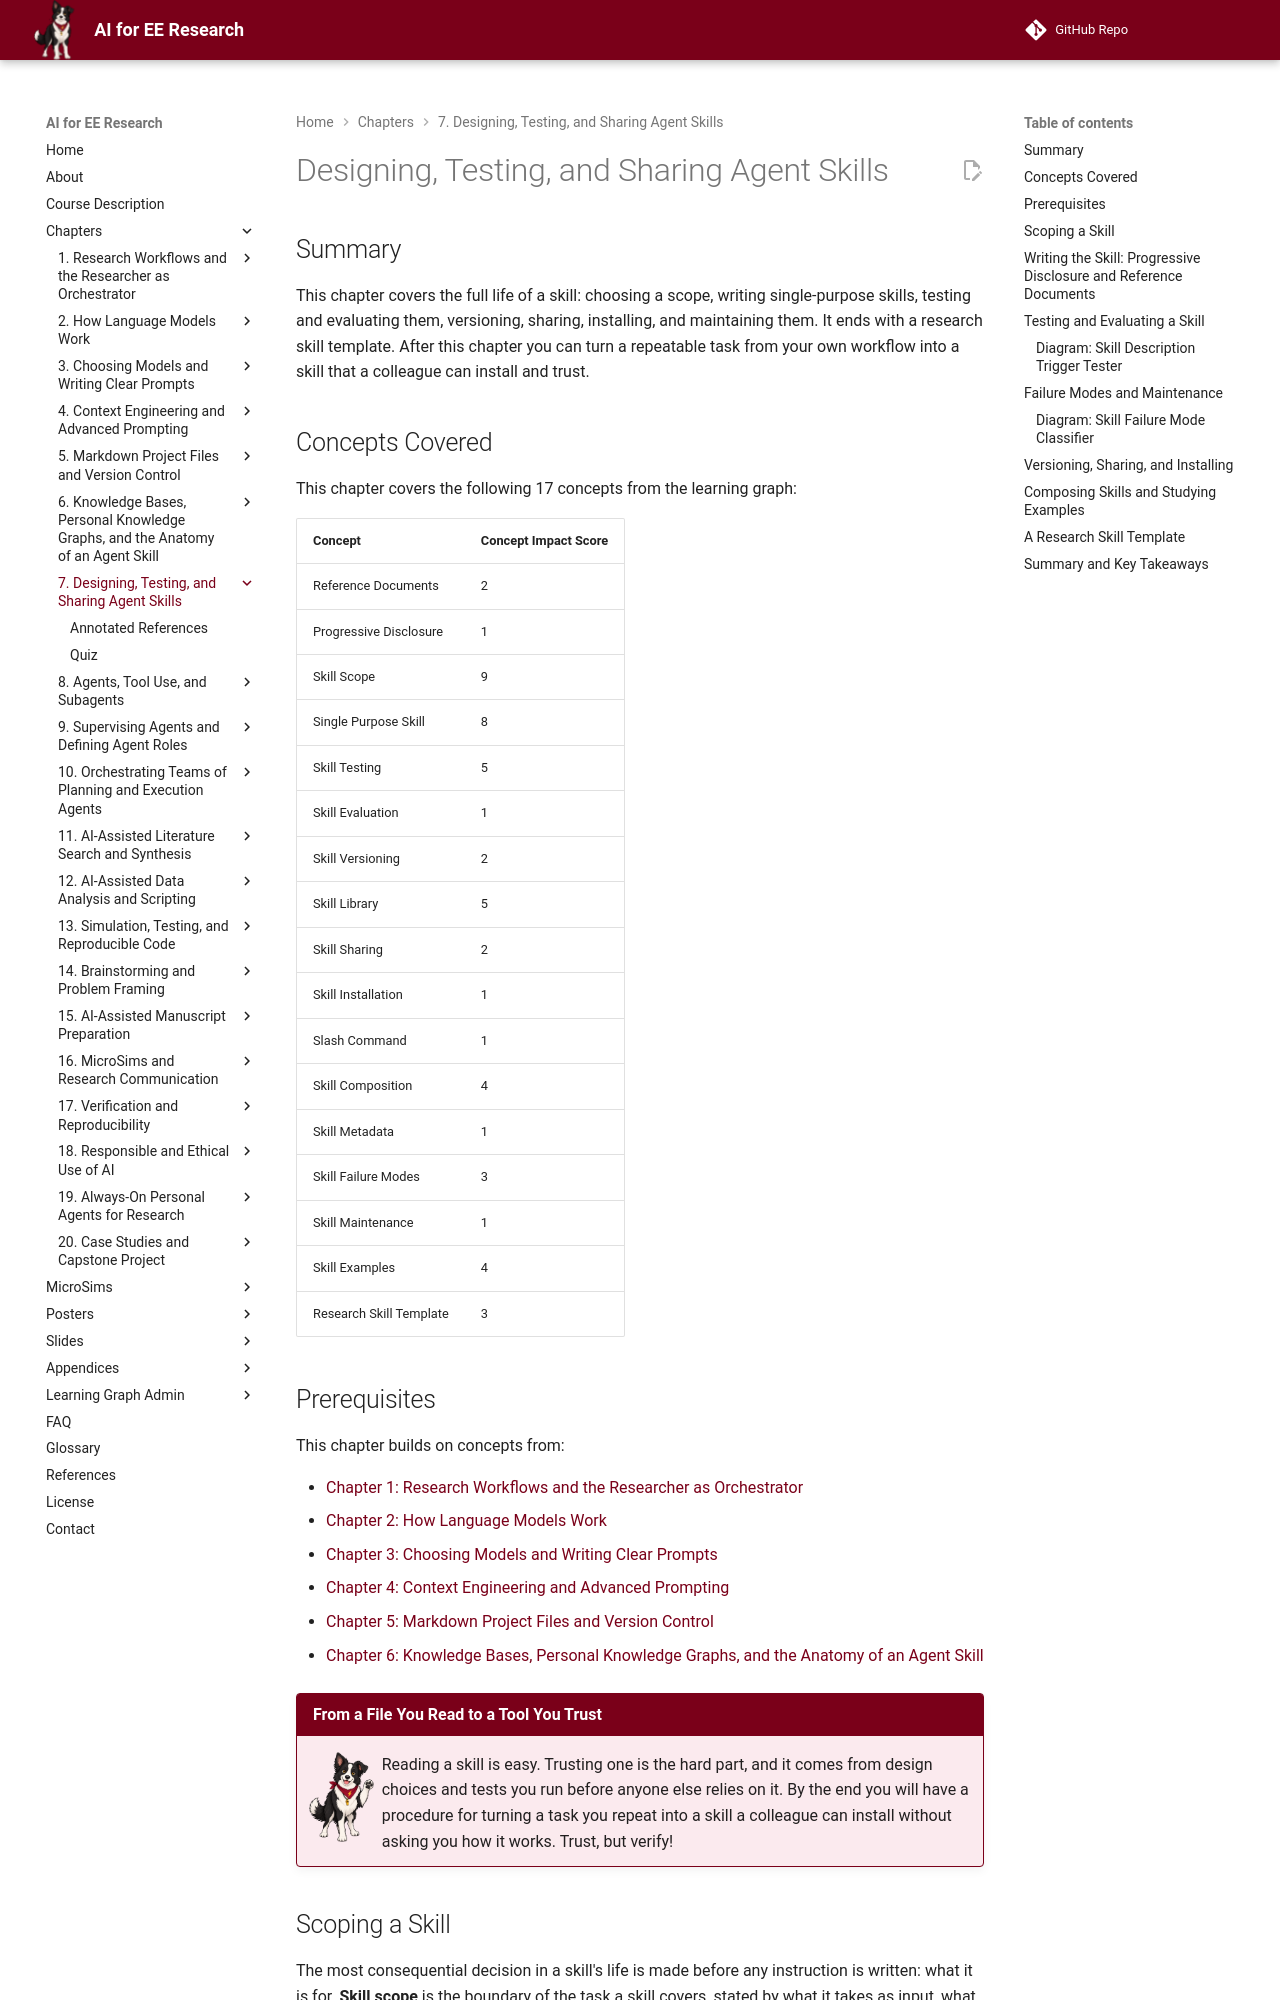

repository: dmccreary/ai-for-ee-research · page: chapters/07-designing-testing-skills/index.html · generator: mkdocs

---
title: "Designing, Testing, and Sharing Agent Skills"
description: "The full life of an agent skill: choosing a scope, writing a single-purpose skill with progressive disclosure, testing and evaluating it, versioning and sharing it, composing skills into pipelines, and maintaining a skill library."
generated_by: claude skill chapter-content-generator
date: "2026-10-15 10:59:51"
version: 1.11
---

# Designing, Testing, and Sharing Agent Skills

## Summary

This chapter covers the full life of a skill: choosing a scope, writing single-purpose skills, testing and evaluating them, versioning, sharing, installing, and maintaining them. It ends with a research skill template. After this chapter you can turn a repeatable task from your own workflow into a skill that a colleague can install and trust.

## Concepts Covered

This chapter covers the following 17 concepts from the learning graph:

| Concept | Concept Impact Score |
|---------|-----------------------|
| Reference Documents | 2 |
| Progressive Disclosure | 1 |
| Skill Scope | 9 |
| Single Purpose Skill | 8 |
| Skill Testing | 5 |
| Skill Evaluation | 1 |
| Skill Versioning | 2 |
| Skill Library | 5 |
| Skill Sharing | 2 |
| Skill Installation | 1 |
| Slash Command | 1 |
| Skill Composition | 4 |
| Skill Metadata | 1 |
| Skill Failure Modes | 3 |
| Skill Maintenance | 1 |
| Skill Examples | 4 |
| Research Skill Template | 3 |

## Prerequisites

This chapter builds on concepts from:

- [Chapter 1: Research Workflows and the Researcher as Orchestrator](../01-research-workflows-orchestrator/index.md)
- [Chapter 2: How Language Models Work](../02-how-language-models-work/index.md)
- [Chapter 3: Choosing Models and Writing Clear Prompts](../03-models-and-prompt-basics/index.md)
- [Chapter 4: Context Engineering and Advanced Prompting](../04-context-engineering-prompting/index.md)
- [Chapter 5: Markdown Project Files and Version Control](../05-markdown-and-version-control/index.md)
- [Chapter 6: Knowledge Bases, Personal Knowledge Graphs, and the Anatomy of an Agent Skill](../06-knowledge-bases-skill-anatomy/index.md)

!!! mascot-welcome "From a File You Read to a Tool You Trust"
    ![Volt waving welcome](../../img/mascot/welcome.png){ class="mascot-admonition-img" }
    Reading a skill is easy. Trusting one is the hard part, and it comes from design choices and tests you run before anyone else relies on it. By the end you will have a procedure for turning a task you repeat into a skill a colleague can install without asking you how it works. Trust, but verify!

## Scoping a Skill

The most consequential decision in a skill's life is made before any instruction is written: what it is for. **Skill scope** is the boundary of the task a skill covers, stated by what it takes as input, what it produces, and what it explicitly does not do. A **single-purpose skill** is a skill whose scope is one task with one kind of output. The recommendation of this chapter is to make skills single-purpose, and the reason is practical rather than aesthetic.

A skill that does one thing has a description that can be precise, so it triggers on the right requests. It has instructions short enough that the agent follows all of them. It has an output that can be checked against one set of acceptance criteria. And when it fails, the failure points to one place. A skill that "handles all the analysis for the project" fails all four ways at once: the description is vague, the instructions are long and the agent skips steps, the output is many things, and a failure could be anywhere.

A useful test of scope is the one-sentence rule. Write the skill's purpose as a single sentence of the form "Given X, produce Y, checked by Z." If you need the word "and" to join two different outputs, you probably have two skills. If you cannot name Z, you have not yet defined how anyone would know the skill worked.

| Too broad | Single purpose | One-sentence form |
|---|---|---|
| "Help with my ADC project" | `enob-report` | Given a coherently sampled record, produce a one-page ENOB report, checked by the five acceptance criteria. |
| "Do the literature work" | `citation-verify` | Given a list of citations, produce a table of verified, corrected, or unverifiable entries, checked by a database lookup per entry. |
| "Prepare the paper" | `figure-caption-check` | Given a figure and its caption, produce a list of missing caption elements, checked against the venue's checklist. |

*Table 1. Broad requests narrowed into single-purpose skills.*

!!! mascot-warning "The Skill That Does Everything"
    ![Volt warning](../../img/mascot/warning.png){ class="mascot-admonition-img" }
    A common trap is growing one skill by adding "while you are at it" steps until it does five jobs. It happens because adding a step is cheaper than creating a skill. The result triggers unreliably and fails in ways you cannot localize. When a skill needs a second output, split it, and let the two be composed.
